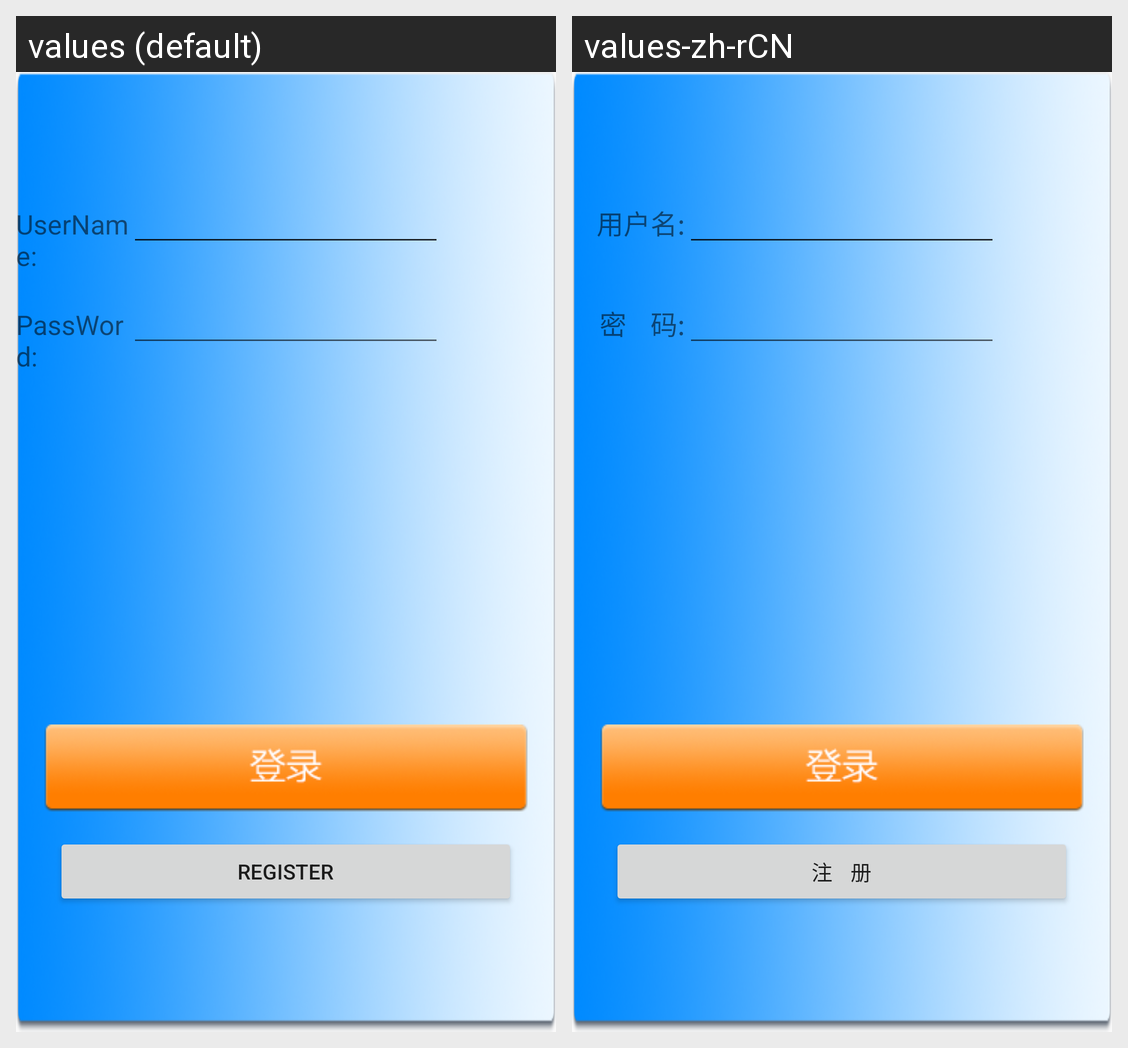

The same Android screen rendered under two of its app's locales, left to right. List the strings drawn on it with the default value and each locale's translation.
Android screen res/layout/login_layout.xml rendered under 2 locales, left to right: values (default), values-zh-rCN. Device: Nexus 5 (rendered at 1080×1920; each locale shown at half size, 540×960, under a caption strip naming it); theme Theme.AppCompat.Light.NoActionBar.
Strings drawn on this screen, with the default value and each locale's value (text and hints the layout hard-codes, and strings that could not be matched under every locale, appear in the picture but are not listed):

login_username
  values: UserName:
  values-zh-rCN: 用户名:

login_password
  values: PassWord:
  values-zh-rCN: 密    码:

login_register
  values: Register
  values-zh-rCN: 注    册
